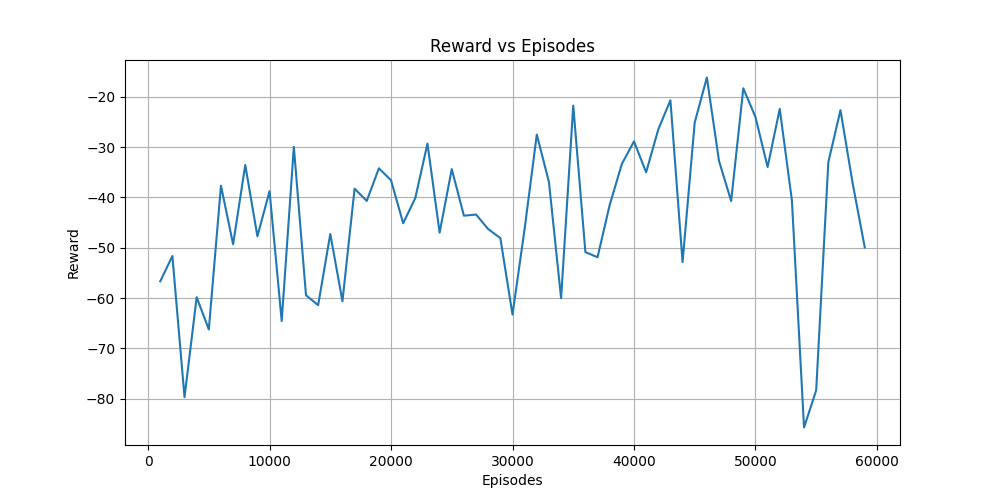

Source data for this figure (header and first rows):
Episodes, Reward
1000, -56.68
2000, -51.64
3000, -79.72
4000, -59.83
5000, -66.25
6000, -37.65
7000, -49.3
8000, -33.53
9000, -47.71
10000, -38.74
11000, -64.57
12000, -29.93
13000, -59.44
14000, -61.42
15000, -47.26
16000, -60.64
17000, -38.24
18000, -40.68
19000, -34.19
20000, -36.57
21000, -45.12
22000, -40.1
23000, -29.27
24000, -46.98
25000, -34.35
26000, -43.62
27000, -43.39
28000, -46.29
29000, -48.07
30000, -63.3
31000, -46.19
32000, -27.48
33000, -36.93
34000, -60.04
35000, -21.73
36000, -50.87
37000, -51.88
38000, -41.5
39000, -33.34
40000, -28.84
41000, -35
42000, -26.47
43000, -20.66
44000, -52.85
45000, -25.09
46000, -16.13
47000, -32.73
48000, -40.7
49000, -18.28
50000, -23.99
51000, -33.94
52000, -22.39
53000, -40.54
54000, -85.75
55000, -78.36
56000, -32.98
57000, -22.63
58000, -37.15
59000, -49.94
